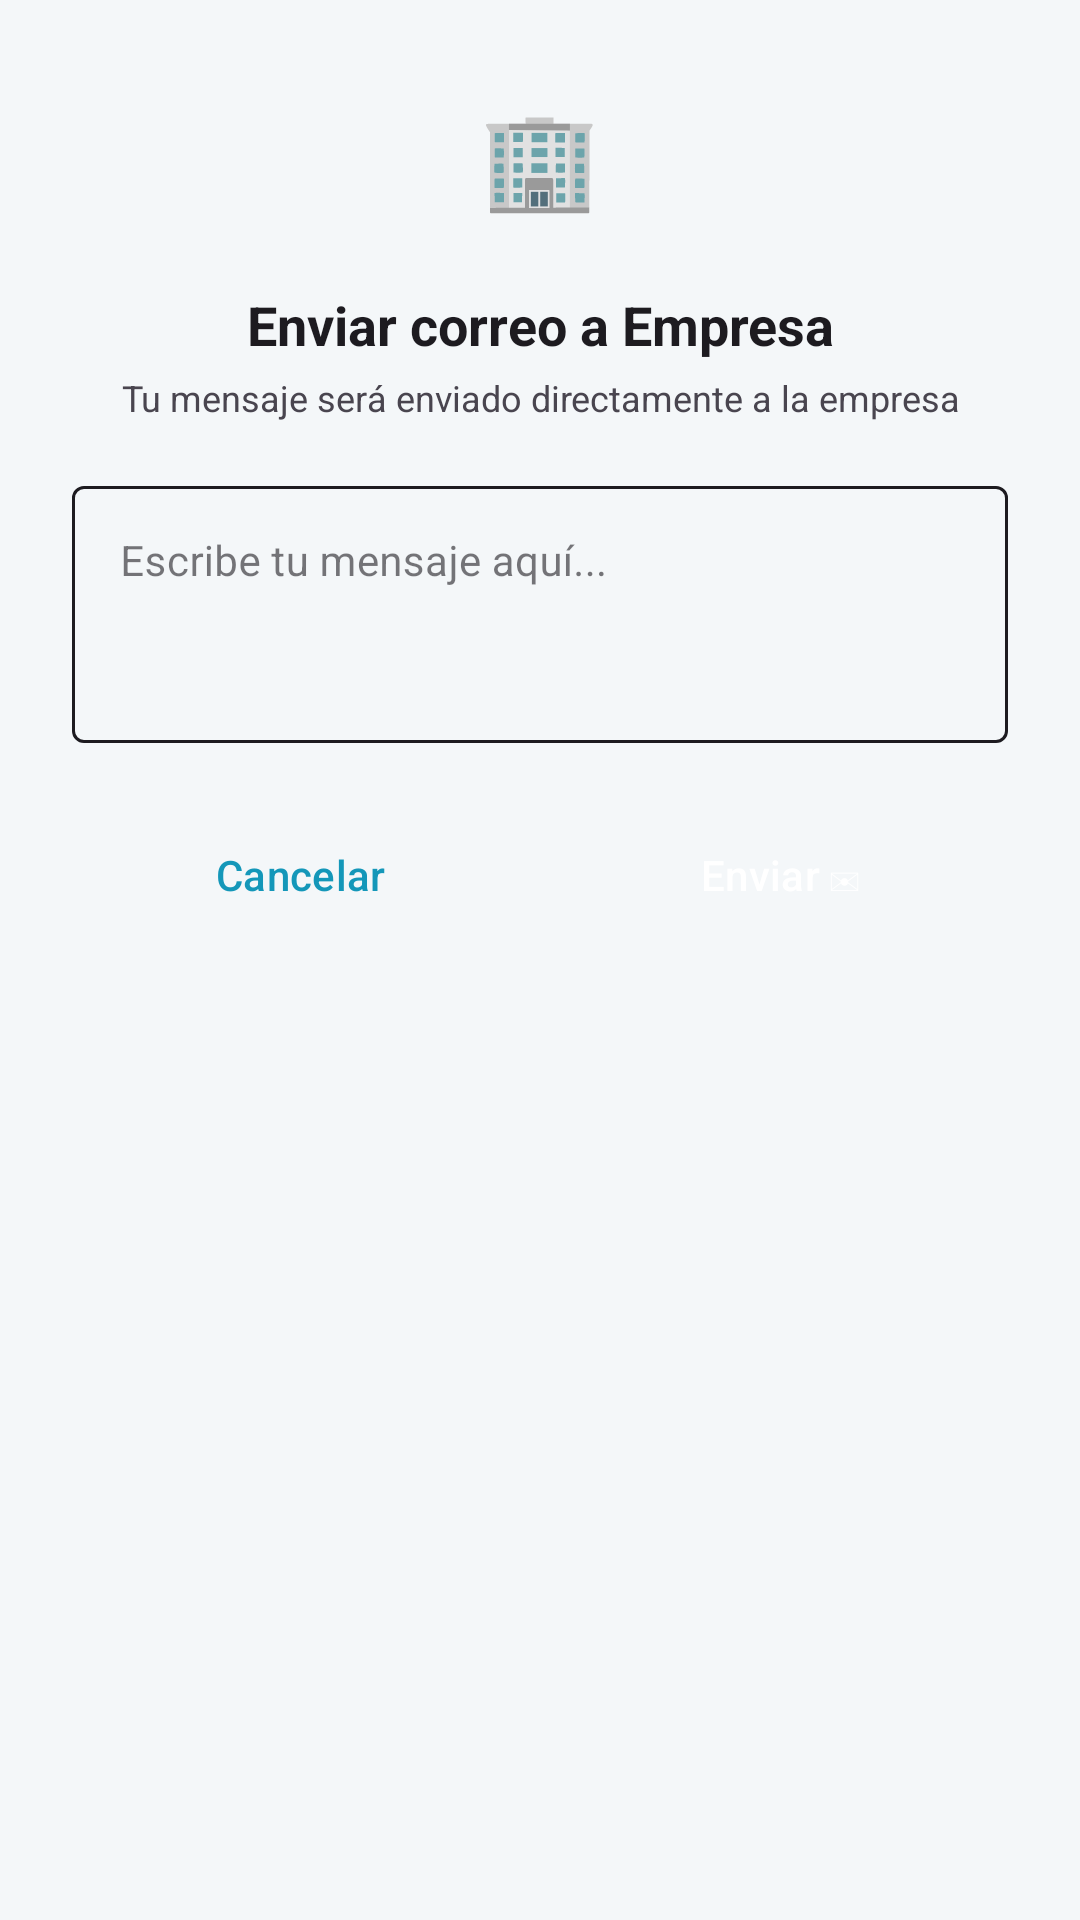

Reconstruct the res/layout file that produces this screen, plus the resources it refers to.
<!-- AndroidManifest.xml: application theme Theme.SoLinX -->
<!-- res/layout/dialog_correo_empresa.xml -->
<?xml version="1.0" encoding="utf-8"?>
<LinearLayout xmlns:android="http://schemas.android.com/apk/res/android"
    xmlns:app="http://schemas.android.com/apk/res-auto"
    android:layout_width="match_parent"
    android:layout_height="wrap_content"
    android:orientation="vertical"
    android:background="@drawable/bg_dialog"
    android:padding="24dp">

    
    <TextView
        android:layout_width="56dp"
        android:layout_height="56dp"
        android:text="🏢"
        android:textSize="32sp"
        android:gravity="center"
        android:layout_gravity="center_horizontal"
        android:layout_marginBottom="16dp"/>

    
    <TextView
        android:id="@+id/tvTituloEmpresa"
        android:layout_width="match_parent"
        android:layout_height="wrap_content"
        android:text="Enviar correo a Empresa"
        android:textSize="18sp"
        android:textStyle="bold"
        android:textColor="?attr/colorOnSurface"
        android:gravity="center"
        android:layout_marginBottom="4dp"/>

    
    <TextView
        android:layout_width="match_parent"
        android:layout_height="wrap_content"
        android:text="Tu mensaje será enviado directamente a la empresa"
        android:textSize="12sp"
        android:textColor="?android:attr/textColorSecondary"
        android:gravity="center"
        android:layout_marginBottom="16dp"/>

    
    <com.google.android.material.textfield.TextInputLayout
        android:layout_width="match_parent"
        android:layout_height="wrap_content"
        android:layout_marginBottom="20dp"
        style="@style/Widget.MaterialComponents.TextInputLayout.OutlinedBox"
        app:boxStrokeColor="@color/input_stroke"
        app:boxStrokeWidth="1dp"
        app:boxStrokeWidthFocused="2dp"
        app:hintTextColor="?attr/colorOnSurface">

        <com.google.android.material.textfield.TextInputEditText
            android:id="@+id/etMensajeEmpresa"
            android:layout_width="match_parent"
            android:layout_height="wrap_content"
            android:hint="Escribe tu mensaje aquí..."
            android:inputType="textMultiLine"
            android:minLines="3"
            android:maxLines="6"
            android:gravity="top"
            android:textSize="14sp"
            android:textColor="?attr/colorOnSurface"/>
    </com.google.android.material.textfield.TextInputLayout>

    
    <LinearLayout
        android:layout_width="match_parent"
        android:layout_height="wrap_content"
        android:orientation="horizontal">

        <Button
            android:id="@+id/btnCancelarEmpresa"
            android:layout_width="0dp"
            android:layout_height="wrap_content"
            android:layout_weight="1"
            android:text="Cancelar"
            android:textColor="?attr/colorPrimary"
            android:backgroundTint="@android:color/transparent"
            android:layout_marginEnd="8dp"
            style="@style/Widget.Material3.Button.OutlinedButton"/>

        <Button
            android:id="@+id/btnEnviarEmpresa"
            android:layout_width="0dp"
            android:layout_height="wrap_content"
            android:layout_weight="1"
            android:text="Enviar ✉"
            android:textColor="#FFFFFF"
            android:backgroundTint="?attr/colorPrimary"
            style="@style/Widget.Material3.Button"/>

    </LinearLayout>
</LinearLayout>
<!-- resources referenced by this layout -->
<resources>
  <style name="Theme.SoLinX" parent="Base.Theme.SoLinX" />
  <style name="Base.Theme.SoLinX" parent="Theme.Material3.DayNight.NoActionBar">
  
          <item name="colorPrimary">#1497B9</item>
          <item name="colorPrimaryVariant">#0D7A94</item>
          <item name="colorOnPrimary">@android:color/white</item>
  
          <item name="colorSecondary">#00BCD4</item>
          <item name="colorSecondaryVariant">#018786</item>
          <item name="colorOnSecondary">@android:color/black</item>
  
          <item name="android:statusBarColor">?attr/colorPrimaryVariant</item>
  
          <item name="android:windowBackground">@color/background_light</item>
  
      </style>
  <color name="background_light">#f4f7f9</color>
</resources>
